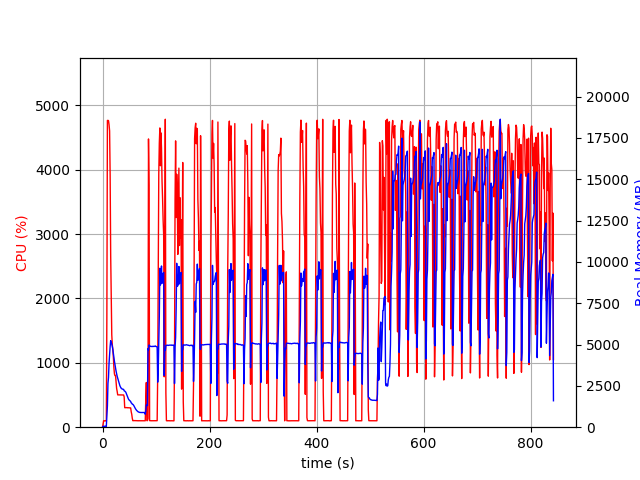

Values plotted in this chart, from the file beside it:
elapsed_time, nproc, cpu, mem_real, mem_virtual
3.933906555175781e-05, 1, 0.0, 11.48, 3192
1.007, 1, 45.7, 54.12, 654.3
2.015, 1, 100.1, 54.12, 654.3
3.023, 1, 99.3, 54.12, 654.3
4.029, 1, 100.3, 54.12, 654.3
5.038, 1, 100.2, 54.12, 654.3
6.045, 1, 99.2, 54.12, 654.3
7.052, 2, 93.4, 42.25, 3334
8.062, 1, 1706, 690, 4666
9.088, 1, 4764, 1288, 5299
10.11, 1, 4765, 2655, 6695
11.14, 1, 4762, 3012, 7080
12.16, 1, 4700, 3878, 8025
13.19, 1, 4602, 4434, 8622
14.2, 1, 3912, 4886, 9246
15.21, 1, 2672, 5238, 9669
16.22, 1, 2010, 5113, 9765
17.23, 1, 1436, 5031, 9789
18.24, 1, 1280, 4897, 10001
19.25, 1, 1199, 4701, 10001
20.26, 1, 1081, 4449, 10001
21.27, 1, 920.3, 4211, 10001
22.27, 1, 824.9, 3974, 10001
23.28, 1, 802.1, 3767, 10001
24.29, 1, 802.8, 3571, 10001
25.3, 1, 696.6, 3389, 10081
26.31, 1, 602.2, 3219, 10081
27.31, 1, 557.4, 3082, 10081
28.32, 1, 502.3, 2970, 10081
29.33, 1, 502.0, 2840, 10081
30.34, 1, 500.8, 2748, 10081
31.35, 1, 502.0, 2632, 10081
32.35, 1, 501.3, 2517, 10081
33.36, 1, 500.1, 2438, 10081
34.37, 1, 500.3, 2372, 10081
35.38, 1, 500.9, 2355, 10081
36.39, 1, 498.8, 2312, 10081
37.4, 1, 500.2, 2301, 10081
38.41, 1, 499.9, 2297, 10081
39.42, 1, 500.2, 2284, 10081
40.43, 1, 469.4, 2203, 10081
41.44, 1, 302.8, 2184, 10081
42.46, 1, 302.7, 2155, 10081
43.47, 1, 301.9, 2117, 10081
44.48, 1, 304.0, 2031, 10081
45.49, 1, 304.7, 1963, 10081
46.5, 1, 301.7, 1863, 10081
47.51, 1, 302.7, 1766, 10081
48.52, 1, 301.8, 1697, 10081
49.53, 1, 301.1, 1651, 10081
50.54, 1, 299.8, 1614, 10081
51.55, 1, 299.9, 1592, 10081
52.56, 1, 300.1, 1554, 10081
53.57, 1, 239.9, 1470, 10081
54.58, 1, 199.8, 1448, 10081
55.59, 1, 138.6, 1391, 10081
56.6, 1, 101.0, 1382, 10081
57.61, 1, 103.0, 1347, 10081
58.62, 1, 101.1, 1296, 10081
59.63, 1, 102.1, 1230, 10081
... 772 more rows
